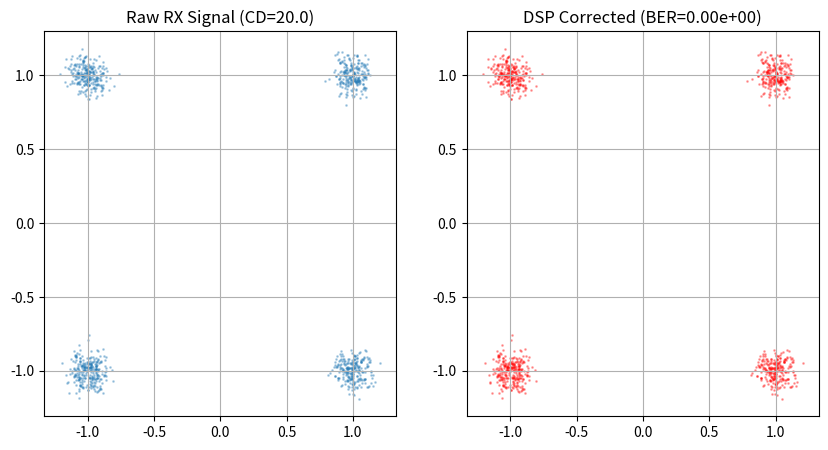

This figure's Python source:
import numpy as np
import matplotlib.pyplot as plt
from scipy.fftpack import fft, ifft, fftfreq

def run_dsp_benchmark():
    # --- 1. System Parameters (Match these to your BiMamba config) ---
    NUM_SYMBOLS = 10000        # Number of symbols to simulate
    BAUD_RATE = 32e9           # 32 Gbaud (standard for optical)
    SAMPLE_RATE = BAUD_RATE    # 1 sample per symbol (simplest case)
    
    # Physics Parameters
    LAMBDA_NM = 1550.0         # Center wavelength (nm)
    CD_VALUE = 20.0            # Dispersion Parameter D (ps/nm/km) - MATCH YOUR LOGS
    FIBER_LENGTH_KM = 100.0    # Distance (km)
    
    # Calculated Physics Constants
    c_kms = 299792.458         # Speed of light in km/s
    center_freq = c_kms / (LAMBDA_NM * 1e-9)
    
    print(f"--- Running Classical DSP Benchmark ---")
    print(f"Target CD: {CD_VALUE} ps/nm/km | Length: {FIBER_LENGTH_KM} km")
    
    # --- 2. Generate Data (QPSK) ---
    # Random bits mapped to constellations: 00->1+j, 01->-1+j, etc.
    # Simple QPSK: Real and Imag parts are +/- 1
    tx_bits_i = 2 * np.random.randint(0, 2, NUM_SYMBOLS) - 1
    tx_bits_q = 2 * np.random.randint(0, 2, NUM_SYMBOLS) - 1
    tx_signal = tx_bits_i + 1j * tx_bits_q
    
    print(f"Generated {NUM_SYMBOLS} QPSK symbols.")

    # --- 3. Simulate The Channel (The "Problem") ---
    # Apply Chromatic Dispersion in Frequency Domain
    # Transfer Function H(w) = exp(-j * (D * lambda^2 * L * w^2) / (4 * pi * c))
    
    # Create frequency axis
    freqs = fftfreq(NUM_SYMBOLS, d=1/SAMPLE_RATE)
    omega = 2 * np.pi * freqs
    
    # Dispersion constant: beta2_approx = - (D * lambda^2) / (2 * pi * c)
    # Phase shift term
    D_si = CD_VALUE * 1e-6    # ps/nm/km -> s/m^2 approx conversion factor handling 
    # Simplified Phase shift for simulation (Standard CD Formula):
    # Phase = (D * lambda^2 * z * pi * f^2) / c
    # Note: Pay close attention to units here in your real generic simulator
    
    # Unit conversions for the phase equation:
    # We use a robust approximation often used in DSP sims:
    # dispersion_phase = 0.5 * beta2 * omega^2 * length
    # where beta2 = -D * lambda^2 / (2 * pi * c)
    
    # beta2 calculation (s^2/km)
    lambda_m = LAMBDA_NM * 1e-9
    c_mps = 299792458
    D_sm_km = CD_VALUE * 1e-6 # s/m/km ? No, commonly ps/nm/km ~ 17
    # Let's use the direct standard DSP formula for Phase Mask:
    # phi(f) = (pi * D * lambda^2 * L * f^2) / c
    
    phase_factor = (np.pi * CD_VALUE * 1e-12 * (LAMBDA_NM * 1e-9)**2 * FIBER_LENGTH_KM * 1e3) / c_mps
    # This factor needs to be multiplied by f^2 (Hz^2)
    
    channel_transfer_func = np.exp(-1j * phase_factor * (freqs**2))
    
    # Apply Channel
    rx_signal_freq = fft(tx_signal) * channel_transfer_func
    rx_signal_time = ifft(rx_signal_freq)
    
    # Add some AWGN Noise (Simulating OSNR)
    noise_power = 0.01  # Adjust to match your PN=0.1 logs
    noise = np.sqrt(noise_power/2) * (np.random.randn(NUM_SYMBOLS) + 1j * np.random.randn(NUM_SYMBOLS))
    rx_signal_noisy = rx_signal_time + noise

    print("Applied High Dispersion (Physics) + Noise.")

    # --- 4. The Classical DSP Solution (The "Fix") ---
    # We know the physics, so we simply invert the transfer function.
    # Inverse H(w) = Conjugate of Channel H(w)
    
    dsp_start_freq = fft(rx_signal_noisy)
    
    # The Equalizer: Simply flip the sign of the phase shift!
    compensator = np.exp(1j * phase_factor * (freqs**2))
    
    equalized_freq = dsp_start_freq * compensator
    equalized_time = ifft(equalized_freq)
    
    # --- 5. Analysis & BER ---
    # Slicing / Hard Decision
    rx_bits_i = np.sign(equalized_time.real)
    rx_bits_q = np.sign(equalized_time.imag)
    
    # Error Counting
    errors_i = np.sum(rx_bits_i != tx_bits_i)
    errors_q = np.sum(rx_bits_q != tx_bits_q)
    total_errors = errors_i + errors_q
    total_bits = NUM_SYMBOLS * 2
    
    ber = total_errors / total_bits
    
    print(f"\n--- RESULTS ---")
    print(f"Total Bits:     {total_bits}")
    print(f"Bit Errors:     {total_errors}")
    print(f"Pre-FEC BER:    {ber:.5e}")
    
    if ber < 3.8e-3:
        print(">> SUCCESS: Below HD-FEC Threshold (3.8e-3)")
    else:
        print(">> FAIL: Still too noisy")

    # --- 6. Visualization (Constellation) ---
    plt.figure(figsize=(10, 5))
    
    plt.subplot(1, 2, 1)
    plt.title(f"Raw RX Signal (CD={CD_VALUE})")
    plt.scatter(rx_signal_noisy.real[:1000], rx_signal_noisy.imag[:1000], alpha=0.3, s=1)
    plt.grid(True)
    
    plt.subplot(1, 2, 2)
    plt.title(f"DSP Corrected (BER={ber:.2e})")
    plt.scatter(equalized_time.real[:1000], equalized_time.imag[:1000], alpha=0.3, s=1, c='r')
    plt.grid(True)
    
    plt.show()

if __name__ == "__main__":
    run_dsp_benchmark()